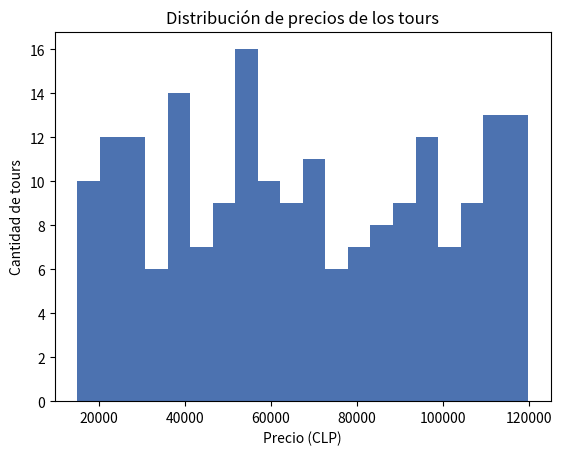
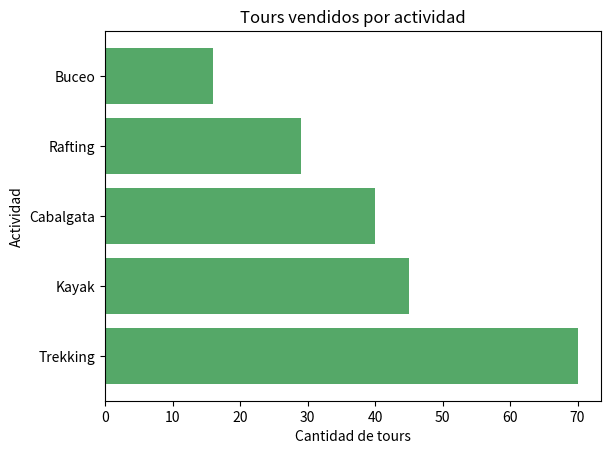
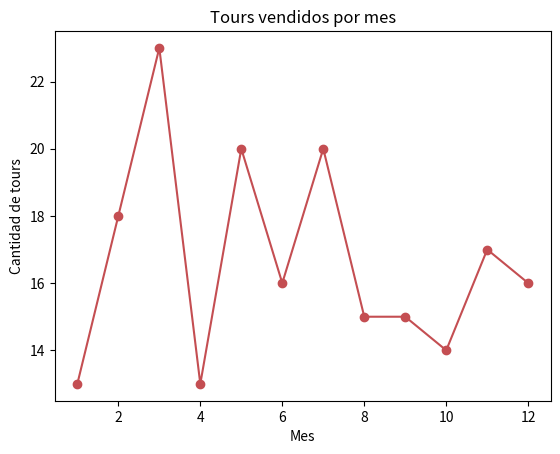
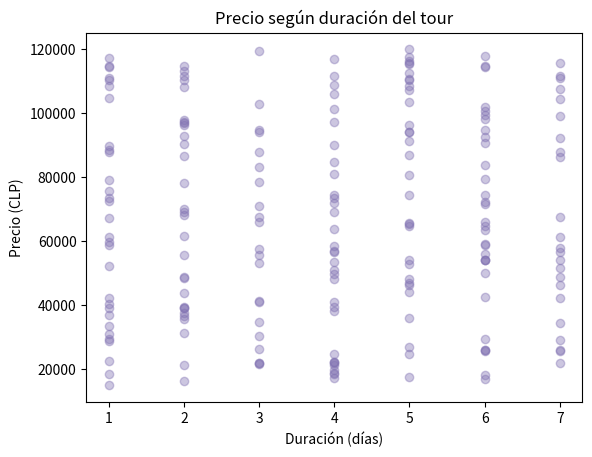
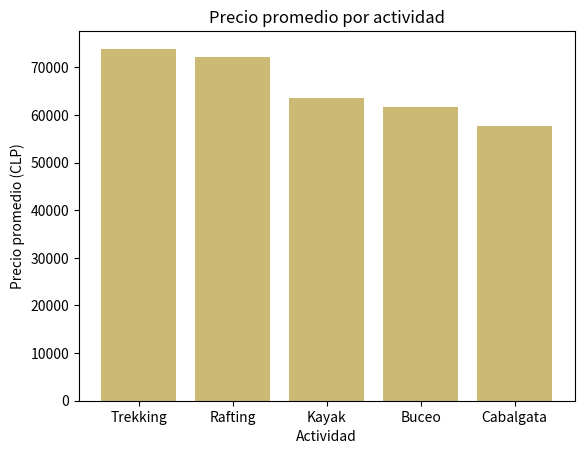
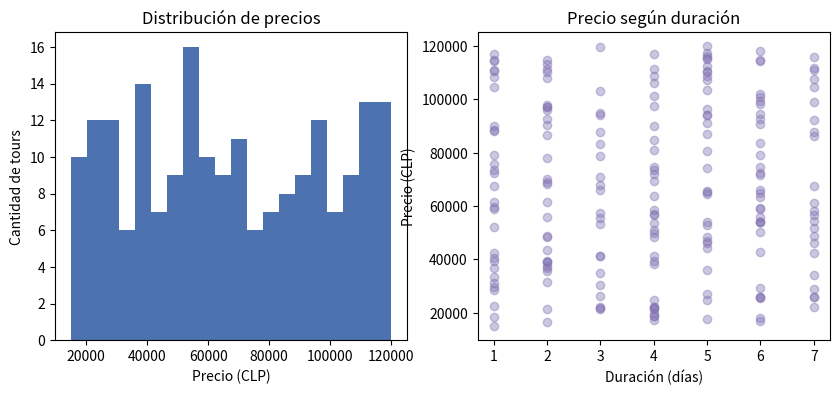

Source code (Python) for these figures, in order:
import matplotlib
matplotlib.use('Agg')
import matplotlib.pyplot as plt
import numpy as np
import pandas as pd

rng = np.random.default_rng(5)
n = 200
ACTIVIDADES = ['Trekking', 'Kayak', 'Cabalgata', 'Rafting', 'Buceo']
tours = pd.DataFrame({
    'actividad': rng.choice(ACTIVIDADES, n, p=[.35, .2, .2, .15, .1]),
    'precio': rng.integers(15_000, 120_000, n),      # CLP
    'duracion_dias': rng.integers(1, 8, n),
    'mes': rng.integers(1, 13, n),
})
tours.head()

fig, ax = plt.subplots()
ax.hist(tours['precio'], bins=20, color='#4C72B0')
ax.set_title('Distribución de precios de los tours')
ax.set_xlabel('Precio (CLP)')
ax.set_ylabel('Cantidad de tours')

print(ax.get_title())

# ✅ AUTOCHEQUEO — corre esta celda: si no reclama, vas bien
assert len(ax.patches) > 0, 'ax.hist debe dibujar al menos una barra'
assert ax.get_xlabel() != '' and ax.get_ylabel() != '', 'faltan las etiquetas de los ejes'
assert ax.get_title() != '', 'falta el título'
print('✅ ¡Correcto!')

conteo = tours['actividad'].value_counts()  # ya viene ordenado de mayor a menor

fig, ax = plt.subplots()
ax.barh(conteo.index, conteo.values, color='#55A868')
ax.set_title('Tours vendidos por actividad')
ax.set_xlabel('Cantidad de tours')
ax.set_ylabel('Actividad')

print(conteo)

# ✅ AUTOCHEQUEO — corre esta celda: si no reclama, vas bien
assert list(conteo.values) == sorted(conteo.values, reverse=True), 'value_counts ya ordena de mayor a menor'
assert len(ax.patches) == len(conteo)
anchos = [p.get_width() for p in ax.patches]
assert anchos == list(conteo.values), 'las barras deben dibujarse en el mismo orden que conteo'
assert ax.get_xlabel() != '' and ax.get_ylabel() != '' and ax.get_title() != ''
print('✅ ¡Correcto!')

evolucion = tours.groupby('mes').size()  # groupby ordena las llaves ascendente: mes 1..12

fig, ax = plt.subplots()
ax.plot(evolucion.index, evolucion.values, marker='o', color='#C44E52')
ax.set_title('Tours vendidos por mes')
ax.set_xlabel('Mes')
ax.set_ylabel('Cantidad de tours')

print(evolucion)

# ✅ AUTOCHEQUEO — corre esta celda: si no reclama, vas bien
assert evolucion.sum() == len(tours), 'la suma de todos los meses debe dar el total de tours'
assert list(evolucion.index) == sorted(evolucion.index), 'groupby debe entregar los meses en orden'
assert len(ax.lines) == 1, 'debe haber una sola línea dibujada'
assert ax.get_xlabel() != '' and ax.get_ylabel() != '' and ax.get_title() != ''
print('✅ ¡Correcto!')

fig, ax = plt.subplots()
ax.scatter(tours['duracion_dias'], tours['precio'], alpha=0.4, color='#8172B2')
ax.set_title('Precio según duración del tour')
ax.set_xlabel('Duración (días)')
ax.set_ylabel('Precio (CLP)')

print(ax.get_title())

# ✅ AUTOCHEQUEO — corre esta celda: si no reclama, vas bien
assert len(ax.collections) >= 1, 'ax.scatter debe agregar una colección de puntos'
assert ax.collections[0].get_alpha() == 0.4, 'usa alpha=0.4 para ver la densidad'
assert ax.get_xlabel() != '' and ax.get_ylabel() != '' and ax.get_title() != ''
print('✅ ¡Correcto!')

precio_prom = tours.groupby('actividad')['precio'].mean().sort_values(ascending=False)

fig, ax = plt.subplots()
ax.bar(precio_prom.index, precio_prom.values, color='#CCB974')
ax.set_title('Precio promedio por actividad')
ax.set_xlabel('Actividad')
ax.set_ylabel('Precio promedio (CLP)')

print(precio_prom)

# ✅ AUTOCHEQUEO — corre esta celda: si no reclama, vas bien
assert list(precio_prom.values) == sorted(precio_prom.values, reverse=True)
assert len(ax.patches) == len(precio_prom)
alturas = [p.get_height() for p in ax.patches]
assert alturas == list(precio_prom.values), 'las barras deben ir en el mismo orden que precio_prom'
assert ax.get_xlabel() != '' and ax.get_ylabel() != '' and ax.get_title() != ''
print('✅ ¡Correcto!')

fig, axs = plt.subplots(1, 2, figsize=(10, 4))

axs[0].hist(tours['precio'], bins=20, color='#4C72B0')
axs[0].set_title('Distribución de precios')
axs[0].set_xlabel('Precio (CLP)')
axs[0].set_ylabel('Cantidad de tours')

axs[1].scatter(tours['duracion_dias'], tours['precio'], alpha=0.4, color='#8172B2')
axs[1].set_title('Precio según duración')
axs[1].set_xlabel('Duración (días)')
axs[1].set_ylabel('Precio (CLP)')

print(axs[0].get_title(), '|', axs[1].get_title())

# ✅ AUTOCHEQUEO — corre esta celda: si no reclama, vas bien
assert len(axs) == 2, 'deben ser exactamente 2 subplots'
assert len(axs[0].patches) > 0, 'el subplot izquierdo debe tener el histograma'
assert len(axs[1].collections) >= 1, 'el subplot derecho debe tener el scatter'
for _ax in axs:
    assert _ax.get_xlabel() != '' and _ax.get_ylabel() != '' and _ax.get_title() != '', 'cada subplot necesita su propio título y etiquetas'
print('✅ ¡Correcto!')
